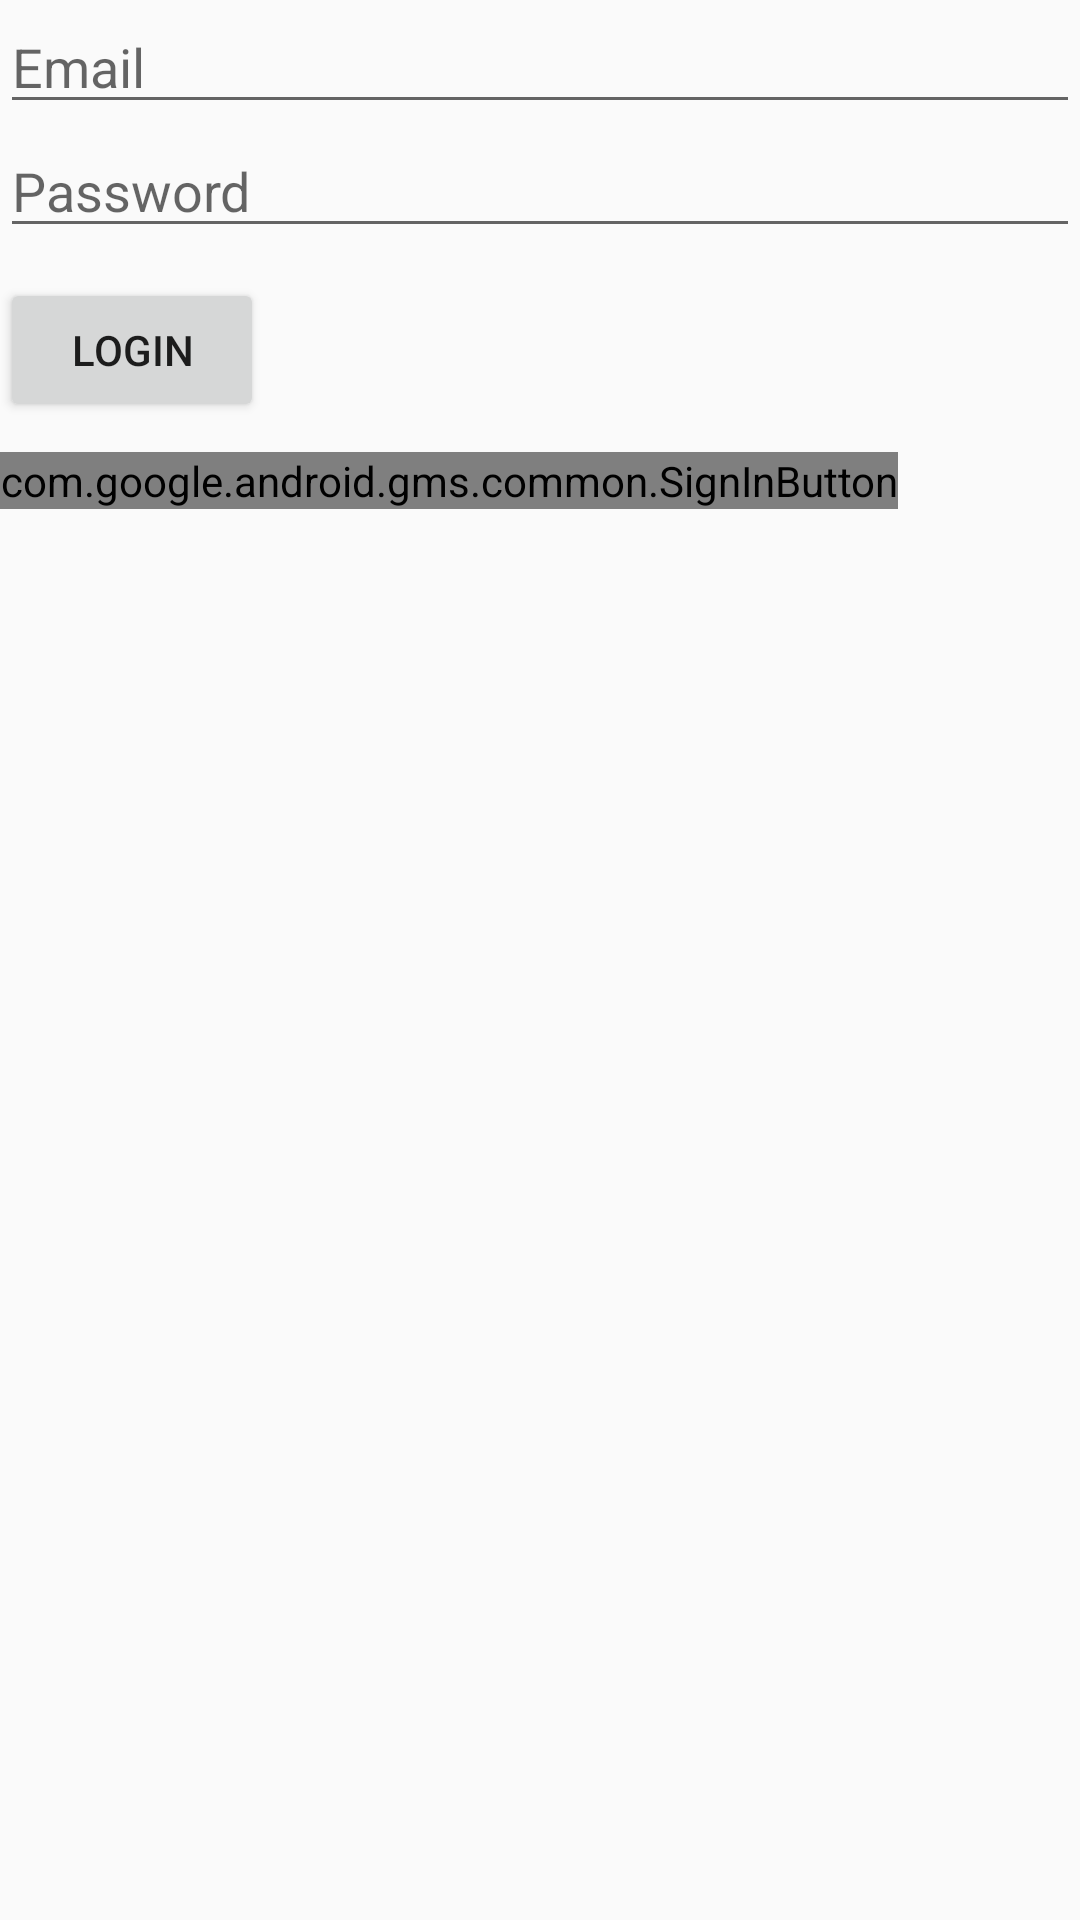

The Android layout XML behind this screen, and the referenced resources:
<!-- AndroidManifest.xml: activity theme Theme.AppCompat.DayNight.NoActionBar -->
<!-- res/layout/activity_login.xml -->
<?xml version="1.0" encoding="utf-8"?>
<LinearLayout xmlns:android="http://schemas.android.com/apk/res/android"
    android:layout_width="match_parent"
    android:layout_height="match_parent"
    android:orientation="vertical">

    <EditText
        android:id="@+id/email_edit_text"
        android:layout_width="match_parent"
        android:layout_height="wrap_content"
        android:hint="Email" />

    <EditText
        android:id="@+id/password_edit_text"
        android:layout_width="match_parent"
        android:layout_height="wrap_content"
        android:hint="Password"
        android:inputType="textPassword" />

    <Button
        android:id="@+id/login_button"
        android:layout_width="wrap_content"
        android:layout_height="wrap_content"
        android:layout_marginTop="10dp"
        android:text="Login" />

    <com.google.android.gms.common.SignInButton
        android:id="@+id/google_sign_in_button"
        android:layout_width="wrap_content"
        android:layout_height="wrap_content"
        android:layout_marginTop="10dp"
        android:onClick="onGoogleSignInButtonClicked" />

</LinearLayout>
<!-- resources referenced by this layout -->
<resources>

</resources>
